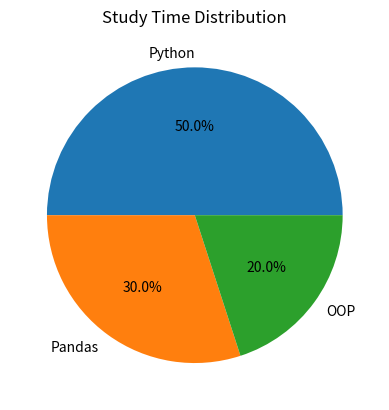

Write Python code to recreate this figure.
import matplotlib.pyplot as plt

subjects = ["Python", "Pandas", "OOP"]
hours = [5, 3, 2]

plt.pie(
    hours,
    labels=subjects,
    autopct="%1.1f%%"
)

plt.title("Study Time Distribution")

plt.show()
